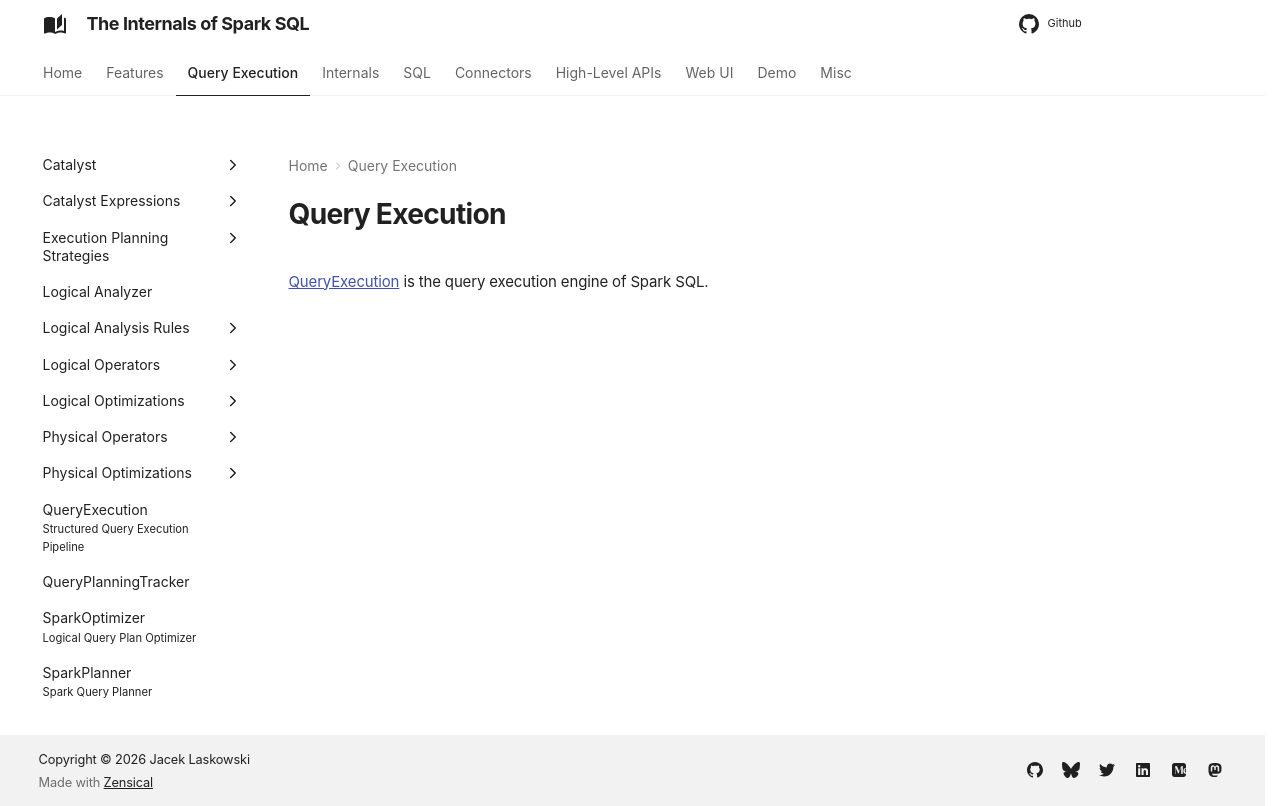

repository: japila-books/spark-sql-internals · page: query-execution/index.html · generator: mkdocs

# Query Execution

[QueryExecution](../QueryExecution.md) is the query execution engine of Spark SQL.
